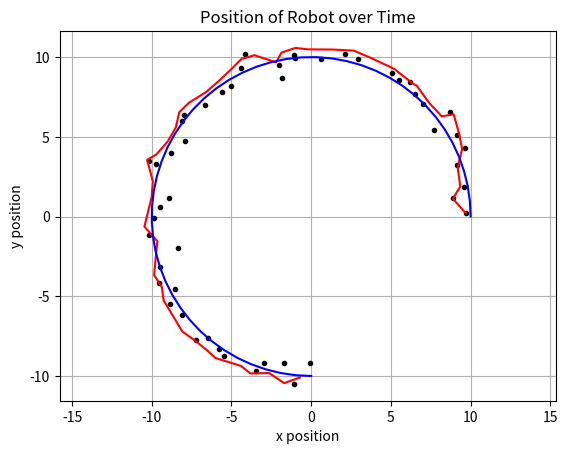

Recreate this plot in Python.
import numpy as np
import matplotlib.pyplot as plt

R = 10  
sig = 0.5  

### DONT EDIT THIS ### (Make path, measurements)
def true_path(time):
    pos_x = R * np.cos(time)
    pos_y = R * np.sin(time)
    return pos_x, pos_y

def measure(time):
    noise = np.random.normal(0, sig, 2)
    pos_x = R * np.cos(time)
    pos_y = R * np.sin(time)
    return pos_x + noise[0], pos_y + noise[1]

num_pts = 50
ang_dist = 3.0/2 * np.pi
time = np.linspace(0, ang_dist, num_pts)
meas = [np.array(measure(t)) for t in time]

# This is for plotting don't use this for your filter (its perfect data)
tp = [true_path(t) for t in np.linspace(0,ang_dist,num_pts)]

### EDIT BELOW THIS ###

def kalman_filter(z, x, P, F, H, R, Q):
    x = F @ x 
    P = F @ P @ F.T + Q  

    y = z - H @ x  
    S = H @ P @ H.T + R  
    K = P @ H.T @ np.linalg.inv(S)  
    x = x + K @ y  
    P = (np.eye(4) - K @ H) @ P  

    return x, P

dt = time[1] - time[0]  
F = np.array([[1, 0, dt, 0],
              [0, 1, 0, dt],
              [0, 0, 1, 0],
              [0, 0, 0, 1]])
H = np.array([[1, 0, 0, 0],  
              [0, 1, 0, 0]])  
Q = np.eye(4) * 0.1 
R = np.eye(2) * sig**2  
x = np.array([meas[0][0], meas[0][1], 0, 0])  
P = np.eye(4) * 1000  

filtered_states = []
for z in meas:
    x, P = kalman_filter(np.array(z), x, P, F, H, R, Q)
    filtered_states.append(x[:2])  

data_x, data_y = zip(*filtered_states)

# Plotting (Shouldn't have to edit)
plt.figure("Position")
plt.plot(*zip(*meas), 'k.')
plt.plot(data_x, data_y, "-r")
plt.plot(*zip(*tp), 'b-')
plt.title("Position of Robot over Time")
plt.xlabel("x position")
plt.ylabel("y position")
plt.axis("equal")
plt.grid("show")
plt.show()